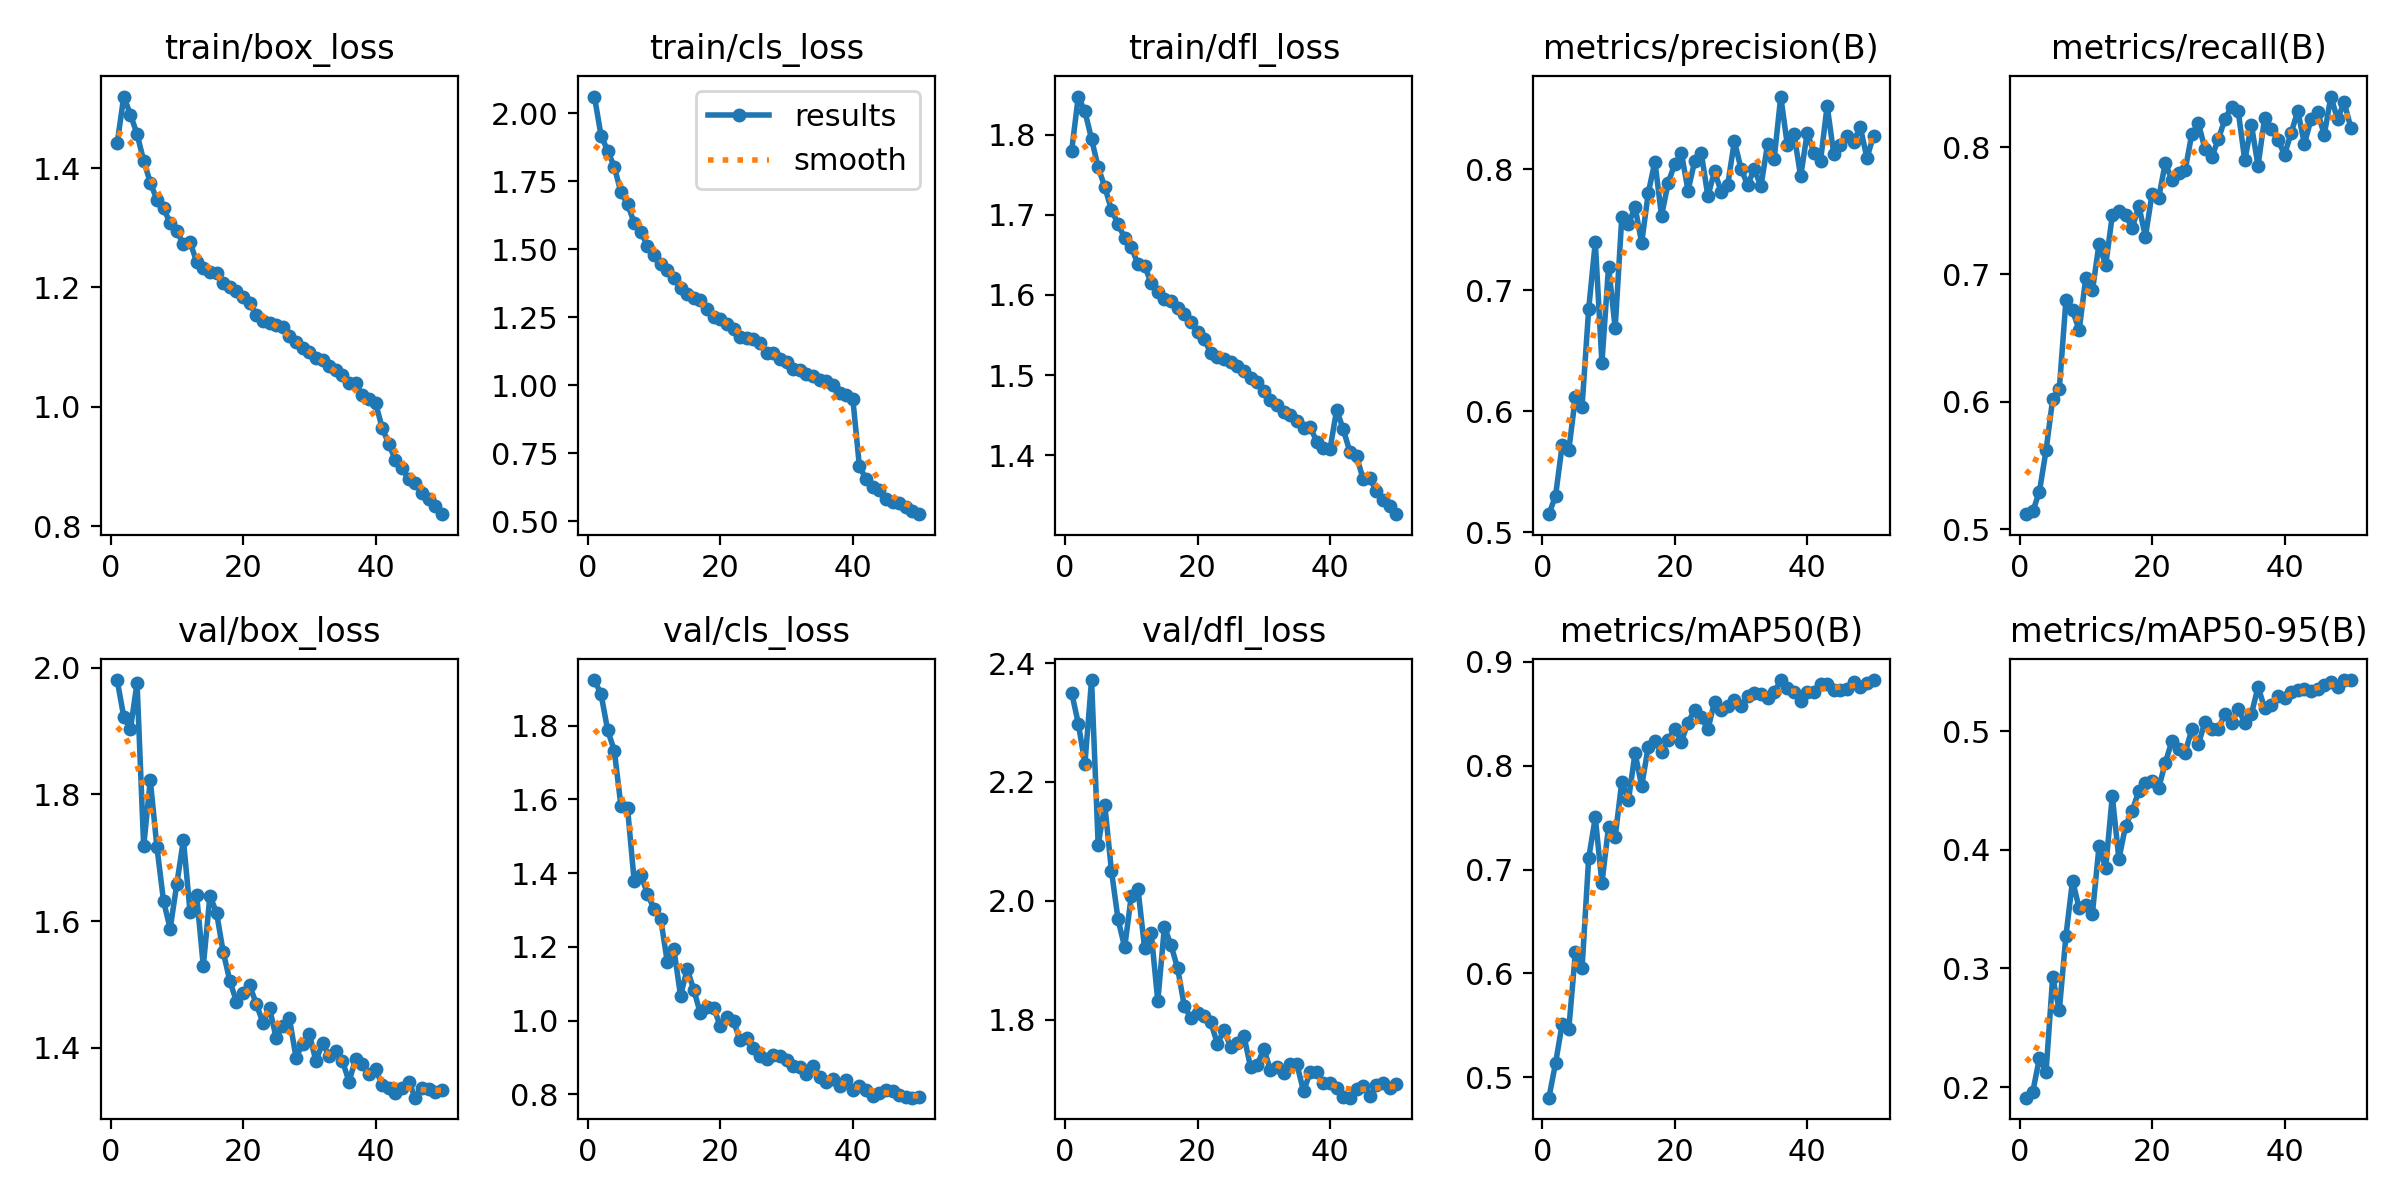

The file beside this chart, header and first rows:
epoch, train/box_loss, train/cls_loss, train/dfl_loss, metrics/precision(B), metrics/recall(B), metrics/mAP50(B), metrics/mAP50-95(B), val/box_loss, val/cls_loss, val/dfl_loss, lr/pg0, lr/pg1, lr/pg2
1, 1.442, 2.062, 1.78, 0.515, 0.5117, 0.4804, 0.1911, 1.981, 1.923, 2.35, 0.0006661, 0.0006661, 0.0006661
2, 1.52, 1.919, 1.848, 0.5302, 0.5139, 0.5136, 0.1961, 1.922, 1.885, 2.298, 0.001306, 0.001306, 0.001306
3, 1.49, 1.863, 1.829, 0.5721, 0.5295, 0.5514, 0.2244, 1.903, 1.788, 2.231, 0.00192, 0.00192, 0.00192
4, 1.457, 1.803, 1.795, 0.568, 0.5617, 0.5466, 0.2128, 1.976, 1.732, 2.372, 0.001881, 0.001881, 0.001881
5, 1.412, 1.711, 1.759, 0.6121, 0.602, 0.6207, 0.2926, 1.718, 1.582, 2.094, 0.001881, 0.001881, 0.001881
6, 1.376, 1.667, 1.735, 0.6037, 0.6099, 0.6049, 0.2646, 1.822, 1.575, 2.161, 0.001842, 0.001842, 0.001842
7, 1.347, 1.598, 1.706, 0.6843, 0.6796, 0.7109, 0.3273, 1.717, 1.379, 2.051, 0.001802, 0.001802, 0.001802
8, 1.333, 1.564, 1.689, 0.7397, 0.6719, 0.7501, 0.3739, 1.631, 1.396, 1.969, 0.001762, 0.001762, 0.001762
9, 1.308, 1.514, 1.671, 0.64, 0.6563, 0.6869, 0.3507, 1.588, 1.344, 1.921, 0.001723, 0.001723, 0.001723
10, 1.294, 1.48, 1.66, 0.7195, 0.6974, 0.741, 0.3533, 1.658, 1.303, 2.008, 0.001683, 0.001683, 0.001683
11, 1.272, 1.446, 1.639, 0.6688, 0.6874, 0.7313, 0.3461, 1.728, 1.276, 2.021, 0.001644, 0.001644, 0.001644
12, 1.276, 1.424, 1.637, 0.7602, 0.7241, 0.7844, 0.4029, 1.615, 1.159, 1.921, 0.001604, 0.001604, 0.001604
13, 1.243, 1.396, 1.615, 0.7544, 0.7072, 0.7665, 0.3845, 1.64, 1.193, 1.946, 0.001564, 0.001564, 0.001564
14, 1.232, 1.36, 1.604, 0.7688, 0.7464, 0.8121, 0.4452, 1.529, 1.067, 1.831, 0.001525, 0.001525, 0.001525
15, 1.226, 1.336, 1.595, 0.7391, 0.7499, 0.7804, 0.392, 1.64, 1.14, 1.956, 0.001485, 0.001485, 0.001485
16, 1.225, 1.323, 1.592, 0.7803, 0.7469, 0.8183, 0.42, 1.613, 1.083, 1.925, 0.001446, 0.001446, 0.001446
17, 1.208, 1.313, 1.583, 0.8062, 0.7364, 0.8234, 0.4325, 1.551, 1.019, 1.886, 0.001406, 0.001406, 0.001406
18, 1.201, 1.282, 1.576, 0.7614, 0.7542, 0.8129, 0.4496, 1.506, 1.036, 1.823, 0.001366, 0.001366, 0.001366
19, 1.195, 1.252, 1.566, 0.7887, 0.7297, 0.8246, 0.4564, 1.472, 1.035, 1.802, 0.001327, 0.001327, 0.001327
20, 1.184, 1.245, 1.554, 0.8043, 0.7634, 0.8354, 0.4583, 1.487, 0.9845, 1.811, 0.001287, 0.001287, 0.001287
21, 1.174, 1.226, 1.545, 0.8132, 0.7602, 0.8231, 0.4518, 1.498, 1.011, 1.806, 0.001248, 0.001248, 0.001248
22, 1.153, 1.209, 1.527, 0.7822, 0.7875, 0.8414, 0.4733, 1.469, 0.9976, 1.795, 0.001208, 0.001208, 0.001208
23, 1.143, 1.178, 1.523, 0.8065, 0.7742, 0.8537, 0.4914, 1.439, 0.947, 1.759, 0.001168, 0.001168, 0.001168
24, 1.141, 1.173, 1.521, 0.8132, 0.7798, 0.8463, 0.4845, 1.462, 0.9531, 1.782, 0.001129, 0.001129, 0.001129
25, 1.136, 1.172, 1.516, 0.7775, 0.782, 0.8349, 0.4817, 1.415, 0.9258, 1.754, 0.001089, 0.001089, 0.001089
26, 1.133, 1.156, 1.512, 0.7984, 0.8104, 0.8613, 0.5014, 1.435, 0.903, 1.761, 0.00105, 0.00105, 0.00105
27, 1.119, 1.121, 1.505, 0.7811, 0.8187, 0.8534, 0.4887, 1.446, 0.896, 1.773, 0.00101, 0.00101, 0.00101
28, 1.109, 1.121, 1.496, 0.7873, 0.7985, 0.8572, 0.508, 1.384, 0.908, 1.72, 0.0009704, 0.0009704, 0.0009704
29, 1.099, 1.098, 1.491, 0.8231, 0.7921, 0.8634, 0.502, 1.406, 0.9036, 1.724, 0.0009308, 0.0009308, 0.0009308
30, 1.092, 1.088, 1.48, 0.8002, 0.8062, 0.8577, 0.5018, 1.422, 0.8928, 1.75, 0.0008912, 0.0008912, 0.0008912
31, 1.081, 1.062, 1.468, 0.7871, 0.822, 0.8668, 0.5142, 1.379, 0.8767, 1.715, 0.0008516, 0.0008516, 0.0008516
32, 1.078, 1.056, 1.463, 0.8, 0.8319, 0.8699, 0.5066, 1.407, 0.8744, 1.721, 0.000812, 0.000812, 0.000812
33, 1.068, 1.042, 1.454, 0.7857, 0.8287, 0.8688, 0.5184, 1.387, 0.855, 1.711, 0.0007724, 0.0007724, 0.0007724
34, 1.062, 1.035, 1.45, 0.8205, 0.7898, 0.8649, 0.507, 1.395, 0.8781, 1.724, 0.0007328, 0.0007328, 0.0007328
35, 1.053, 1.021, 1.443, 0.8086, 0.8176, 0.8707, 0.5141, 1.379, 0.8469, 1.725, 0.0006932, 0.0006932, 0.0006932
36, 1.04, 1.017, 1.433, 0.8599, 0.7854, 0.882, 0.5372, 1.346, 0.8336, 1.679, 0.0006536, 0.0006536, 0.0006536
37, 1.04, 1.003, 1.435, 0.8195, 0.8231, 0.8745, 0.5192, 1.382, 0.8417, 1.711, 0.000614, 0.000614, 0.000614
38, 1.019, 0.9709, 1.417, 0.829, 0.8142, 0.8705, 0.5216, 1.374, 0.8214, 1.712, 0.0005744, 0.0005744, 0.0005744
39, 1.012, 0.9642, 1.409, 0.794, 0.8059, 0.8626, 0.5295, 1.358, 0.8385, 1.692, 0.0005348, 0.0005348, 0.0005348
40, 1.007, 0.952, 1.408, 0.8302, 0.7942, 0.8706, 0.5281, 1.366, 0.8127, 1.693, 0.0004952, 0.0004952, 0.0004952
41, 0.9647, 0.7031, 1.457, 0.8137, 0.8111, 0.8709, 0.5329, 1.341, 0.8231, 1.684, 0.0004556, 0.0004556, 0.0004556
42, 0.9378, 0.6561, 1.432, 0.8067, 0.8287, 0.8789, 0.5348, 1.336, 0.8108, 1.67, 0.000416, 0.000416, 0.000416
43, 0.9107, 0.6278, 1.404, 0.8523, 0.8024, 0.8784, 0.5356, 1.328, 0.7962, 1.668, 0.0003764, 0.0003764, 0.0003764
44, 0.8971, 0.6147, 1.398, 0.8125, 0.822, 0.8725, 0.5336, 1.336, 0.8024, 1.684, 0.0003368, 0.0003368, 0.0003368
45, 0.8788, 0.5835, 1.37, 0.8196, 0.8276, 0.8725, 0.5357, 1.346, 0.8107, 1.688, 0.0002972, 0.0002972, 0.0002972
46, 0.8729, 0.5719, 1.372, 0.8273, 0.8098, 0.874, 0.5387, 1.321, 0.8096, 1.671, 0.0002576, 0.0002576, 0.0002576
47, 0.8554, 0.5683, 1.355, 0.8227, 0.8398, 0.8807, 0.5414, 1.336, 0.7977, 1.69, 0.000218, 0.000218, 0.000218
48, 0.8458, 0.5523, 1.344, 0.8349, 0.822, 0.8757, 0.5373, 1.335, 0.7916, 1.693, 0.0001784, 0.0001784, 0.0001784
49, 0.834, 0.5395, 1.337, 0.8093, 0.8354, 0.8796, 0.5429, 1.33, 0.791, 1.685, 0.0001388, 0.0001388, 0.0001388
50, 0.8202, 0.5269, 1.326, 0.8273, 0.8154, 0.8823, 0.5429, 1.332, 0.7925, 1.691, 9.92e-05, 9.92e-05, 9.92e-05
